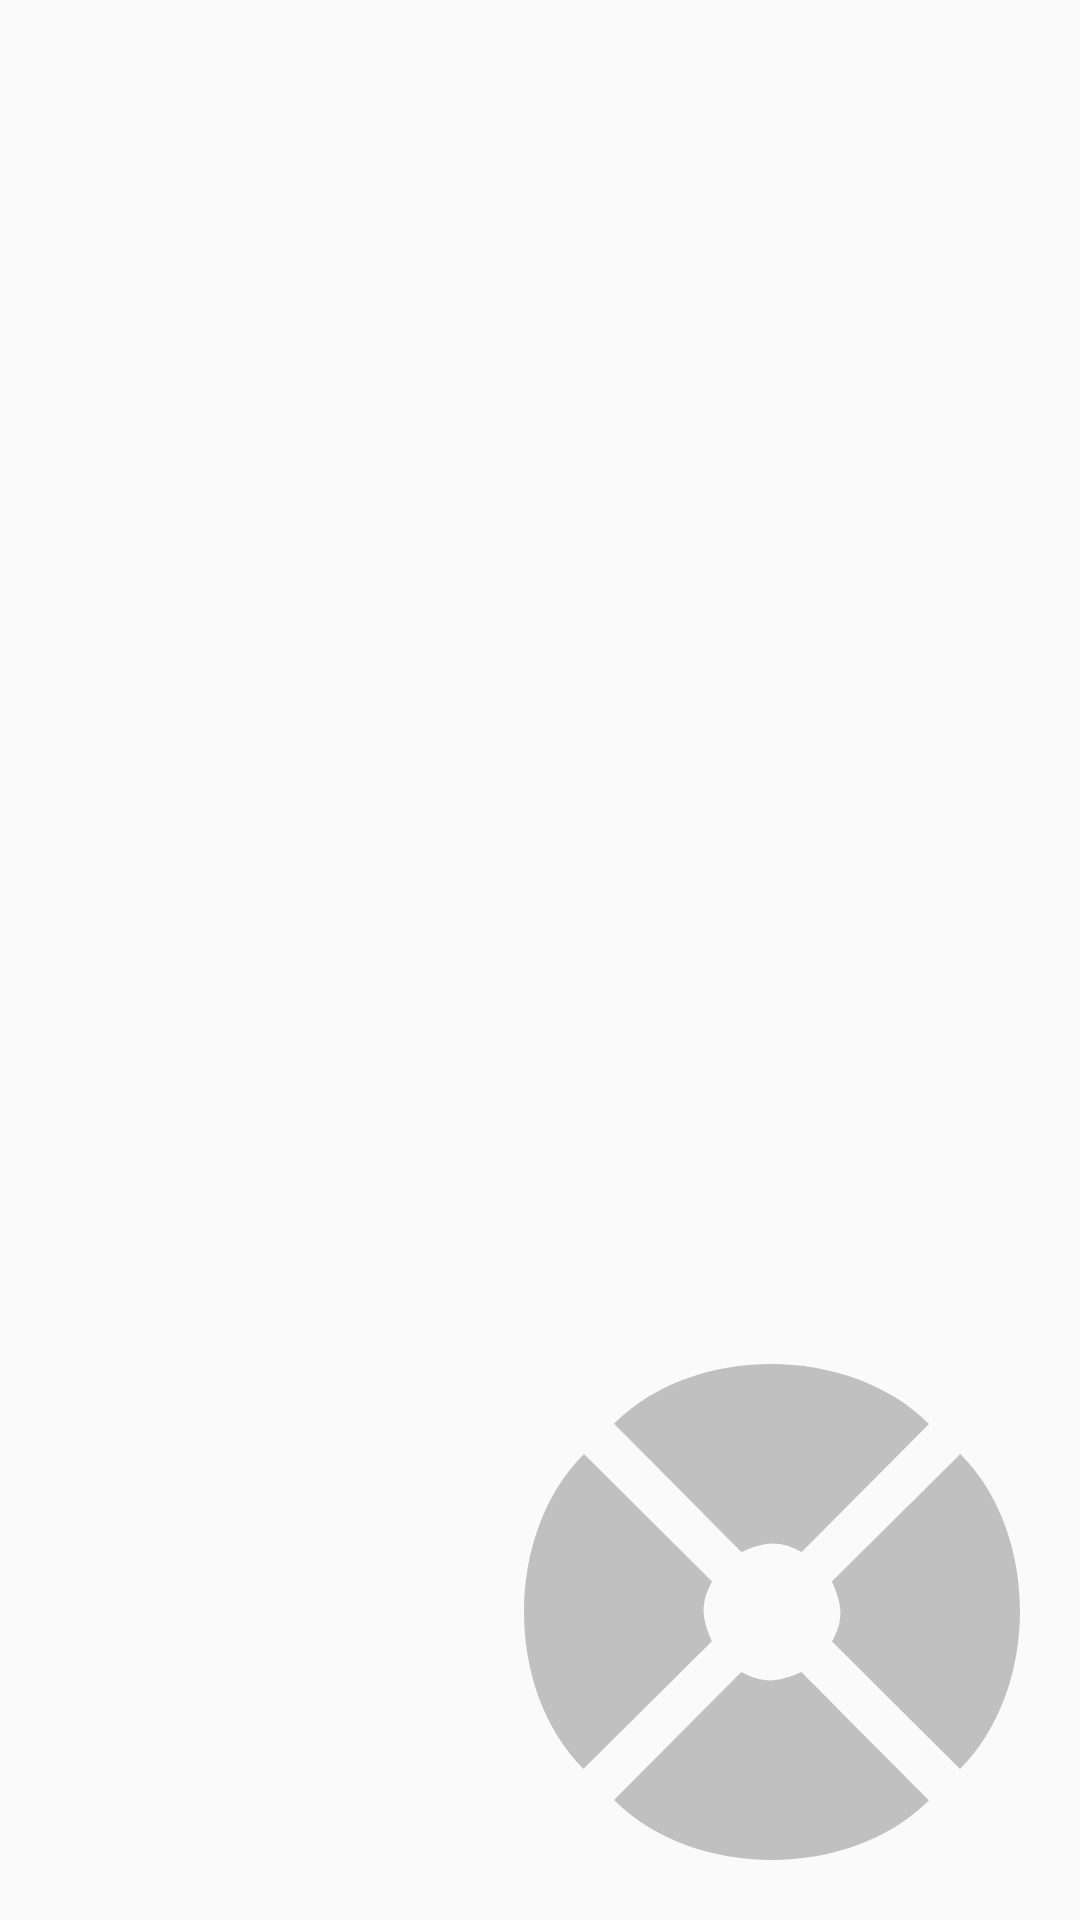

Here is an Android app screen rendered from its layout file. Give the layout XML and the strings, colors and styles it references.
<!-- AndroidManifest.xml: application theme AppTheme -->
<!-- res/layout/activity_main.xml -->
<?xml version="1.0" encoding="utf-8"?>
<android.support.design.widget.CoordinatorLayout
xmlns:android="http://schemas.android.com/apk/res/android"
xmlns:tools="http://schemas.android.com/tools"
android:layout_width="match_parent"
android:layout_height="match_parent"
tools:context="ui.MainActivity">

<RelativeLayout
    android:layout_width="match_parent"
    android:layout_height="match_parent"
    android:gravity="right|bottom"
    android:layout_margin="20dp">

    <RelativeLayout
        android:layout_width="wrap_content"
        android:layout_height="wrap_content"
        android:gravity="center">

        <RelativeLayout
            android:layout_width="wrap_content"
            android:layout_height="wrap_content"
            android:gravity="center"
            android:layout_marginLeft="30dp">

            <ImageButton
                android:id="@+id/btnFrente"
                android:layout_width="wrap_content"
                android:layout_height="wrap_content"
                android:background="@drawable/ic_mov_fre"
                android:rotation="0"/>

            <ImageButton
                android:id="@+id/btnRe"
                android:layout_width="wrap_content"
                android:layout_height="wrap_content"
                android:background="@drawable/ic_mov_re"
                android:layout_below="@+id/btnFrente"
                android:layout_marginTop="40dp"/>
        </RelativeLayout>

        <RelativeLayout
            android:layout_width="wrap_content"
            android:layout_height="wrap_content"
            android:gravity="center"
            android:layout_marginTop="30dp">
            <ImageButton
                android:id="@+id/btnEsquerda"
                android:layout_width="wrap_content"
                android:layout_height="wrap_content"
                android:background="@drawable/ic_mov_esq" />

            <ImageButton
                android:id="@+id/btnDireita"
                android:layout_width="wrap_content"
                android:layout_height="wrap_content"
                android:background="@drawable/ic_mov_dir"
                android:layout_toEndOf="@+id/btnEsquerda"
                android:layout_marginStart="40dp"
                android:layout_toRightOf="@+id/btnEsquerda"
                android:layout_marginLeft="40dp" />
        </RelativeLayout>
    </RelativeLayout>
</RelativeLayout>

</android.support.design.widget.CoordinatorLayout>
<!-- resources referenced by this layout -->
<resources>
  <!-- drawable ic_mov_dir (drawable) -->
  <vector xmlns:android="http://schemas.android.com/apk/res/android"
          android:width="62.6dp"
          android:height="105.06dp"
          android:viewportWidth="313.63"
          android:viewportHeight="528.04">
      <path
          android:fillColor="#99999999"
          android:pathData="M0,214.02c13.32,-13.31 190.87,-190.74 214,-214 133.71,133.7 132.06,395.57 -0.41,528L0.06,314.48C19.4,278.2 17.98,254.16 0,214.02Z"/>
  </vector>
  <!-- drawable ic_mov_esq (drawable) -->
  <vector xmlns:android="http://schemas.android.com/apk/res/android"
          android:width="62.6dp"
          android:height="105.06dp"
          android:viewportWidth="313.63"
          android:viewportHeight="528.04">
      <path
          android:fillColor="#99999999"
          android:pathData="M313.64,314.03c-13.32,13.31 -190.87,190.74 -214,214 -133.71,-133.7 -132.06,-395.57 0.41,-528L313.58,213.55C294.24,249.85 295.66,273.9 313.64,314.03Z"/>
  </vector>
  <!-- drawable ic_mov_fre (drawable) -->
  <vector xmlns:android="http://schemas.android.com/apk/res/android"
          android:width="105.06dp"
          android:height="62.6dp"
          android:viewportWidth="528.04"
          android:viewportHeight="313.63">
      <path
          android:fillColor="#99999999"
          android:pathData="M214.02,313.63c-13.31,-13.32 -190.74,-190.87 -214,-214 133.7,-133.71 395.57,-132.06 528,0.41L314.52,313.57C278.19,294.27 254.15,295.65 214.02,313.63Z"/>
  </vector>
  <!-- drawable ic_mov_re (drawable) -->
  <vector xmlns:android="http://schemas.android.com/apk/res/android"
          android:width="105.06dp"
          android:height="62.6dp"
          android:viewportWidth="528.04"
          android:viewportHeight="313.63">
      <path
          android:fillColor="#99999999"
          android:pathData="M314.02,0c13.31,13.32 190.74,190.87 214,214 -133.7,133.71 -395.57,132.06 -528,-0.41L213.52,0.06C249.85,19.39 273.89,17.98 314.02,0Z"/>
  </vector>
  <style name="AppTheme" parent="Theme.AppCompat.Light.NoActionBar">
          
          <item name="colorPrimary">@color/colorPrimary</item>
          <item name="colorPrimaryDark">@color/colorPrimaryDark</item>
          <item name="colorAccent">@color/colorAccent</item>
      </style>
  <!-- not gathered from this repository: default colours our renderer supplied (Android Studio template values) -->
  <color name="colorPrimary">#FF6200EE</color>
  <color name="colorPrimaryDark">#FF3700B3</color>
  <color name="colorAccent">#FF03DAC5</color>
</resources>
